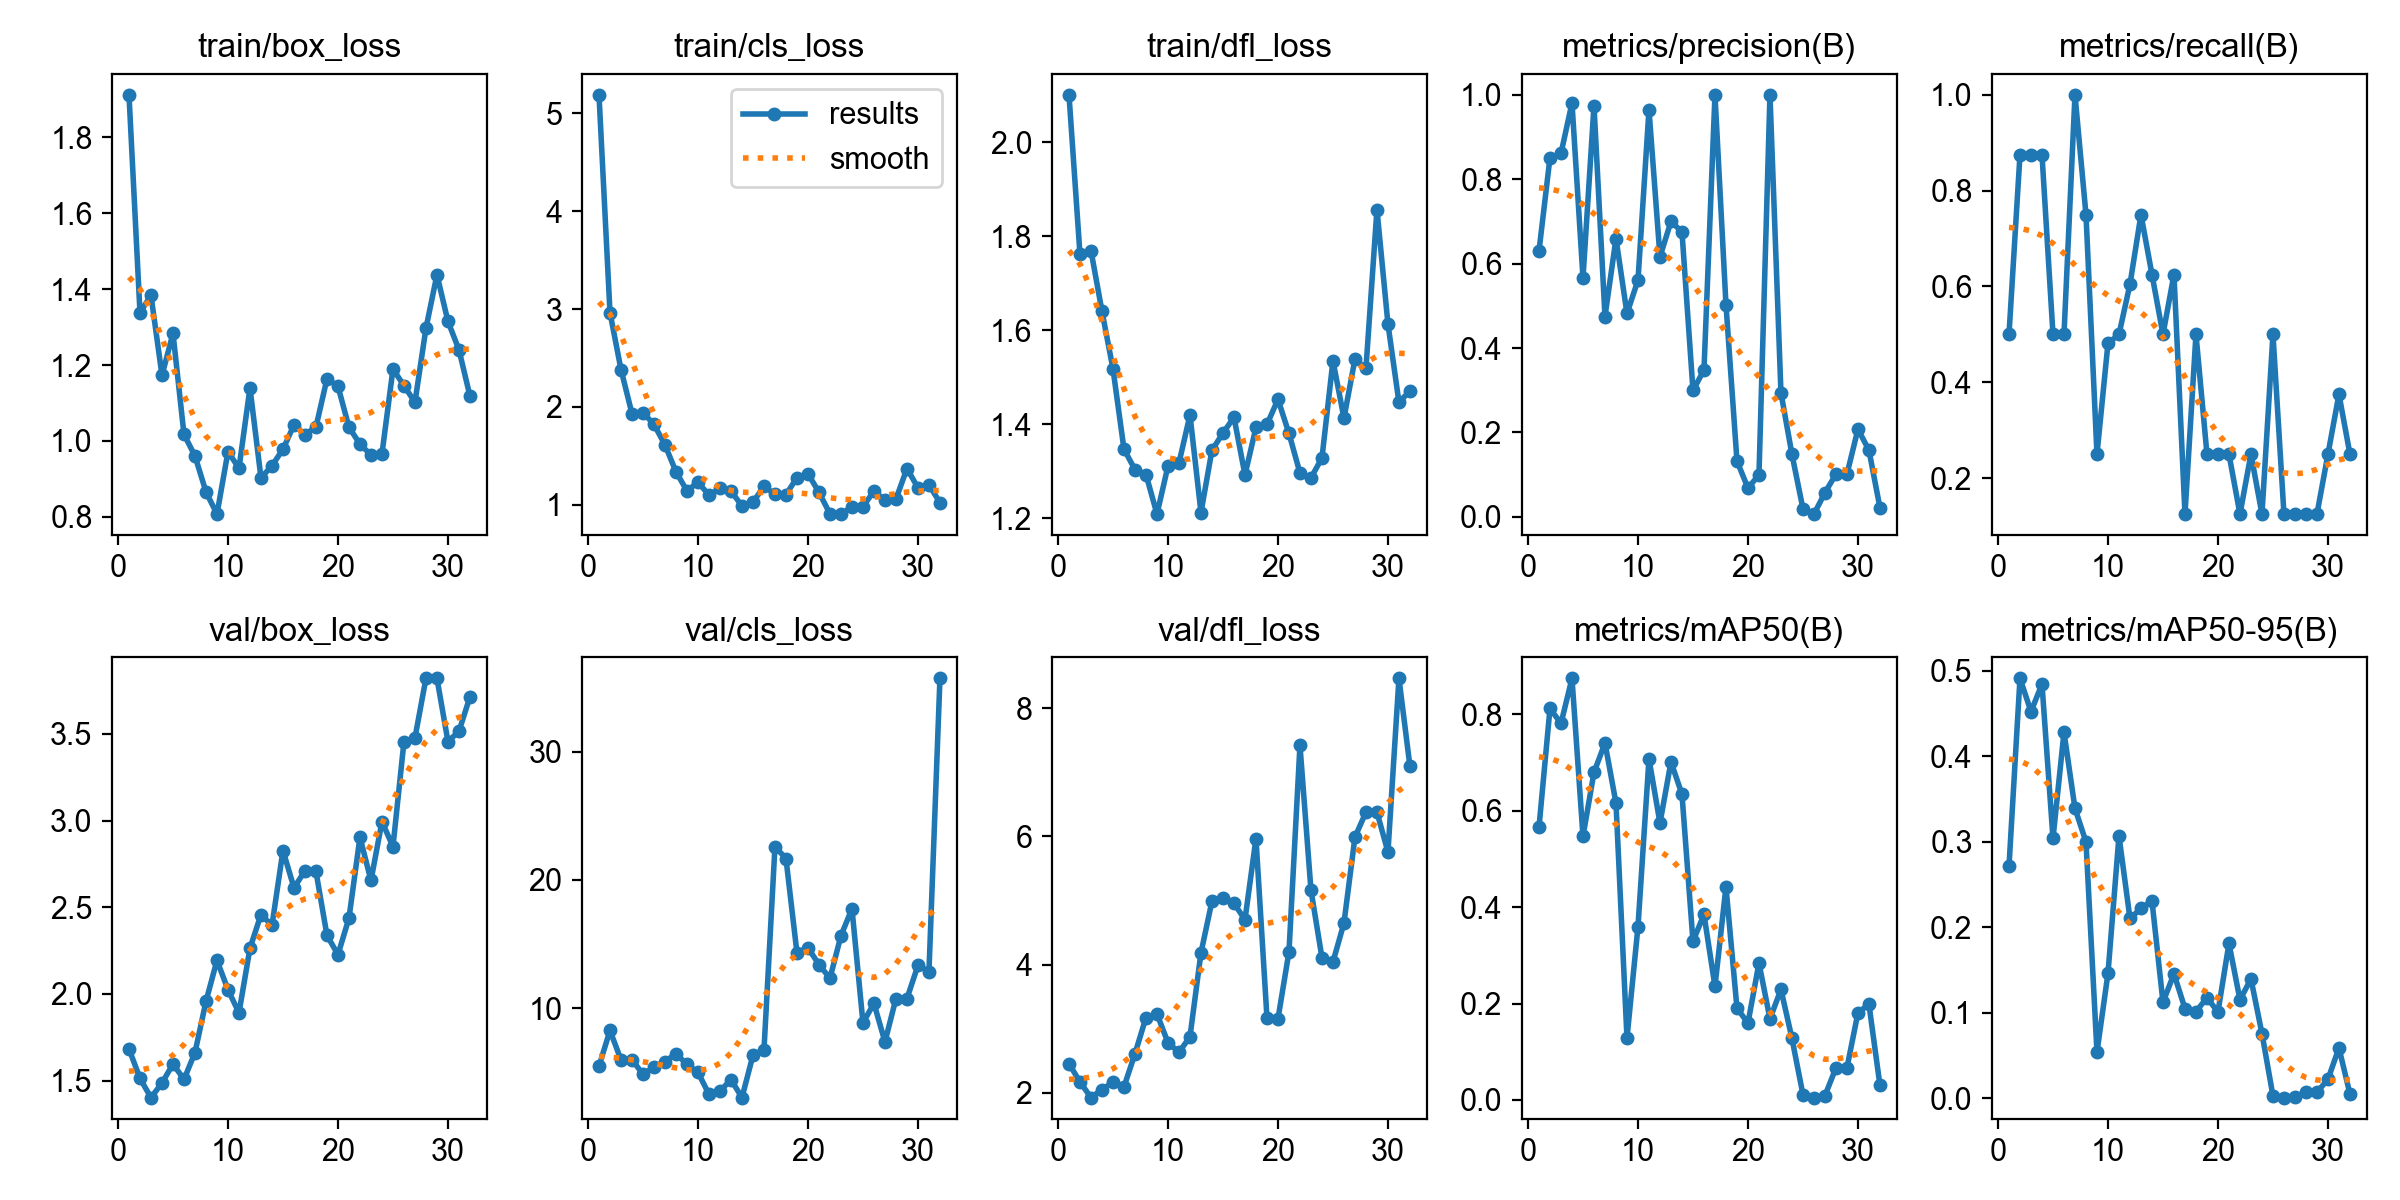

The file beside this chart, header and first rows:
epoch, time, train/box_loss, train/cls_loss, train/dfl_loss, metrics/precision(B), metrics/recall(B), metrics/mAP50(B), metrics/mAP50-95(B), val/box_loss, val/cls_loss, val/dfl_loss, lr/pg0, lr/pg1, lr/pg2
1, 6.959, 1.912, 5.189, 2.1, 0.63, 0.5, 0.566, 0.2716, 1.683, 5.473, 2.453, 4e-05, 4e-05, 4e-05
2, 11.6, 1.338, 2.964, 1.761, 0.8512, 0.875, 0.8125, 0.4914, 1.512, 8.259, 2.168, 9.99939e-05, 9.99939e-05, 9.99939e-05
3, 15.69, 1.384, 2.382, 1.769, 0.861, 0.875, 0.7812, 0.4524, 1.402, 5.959, 1.923, 0.00016, 0.00016, 0.00016
4, 19.66, 1.173, 1.931, 1.64, 0.9807, 0.875, 0.875, 0.4847, 1.486, 5.988, 2.049, 0.0002199, 0.0002199, 0.0002199
5, 23.62, 1.284, 1.942, 1.517, 0.566, 0.5, 0.5471, 0.304, 1.596, 4.836, 2.164, 0.0002797, 0.0002797, 0.0002797
6, 27.54, 1.017, 1.822, 1.346, 0.9745, 0.5, 0.6797, 0.4283, 1.507, 5.404, 2.091, 0.0003395, 0.0003395, 0.0003395
7, 31.66, 0.9604, 1.612, 1.303, 0.4748, 1, 0.7407, 0.3391, 1.661, 5.832, 2.609, 0.0003991, 0.0003991, 0.0003991
8, 35.74, 0.8657, 1.338, 1.293, 0.6594, 0.75, 0.6161, 0.2999, 1.957, 6.449, 3.172, 0.0004586, 0.0004586, 0.0004586
9, 39.82, 0.8072, 1.142, 1.209, 0.4821, 0.25, 0.1284, 0.05392, 2.194, 5.607, 3.229, 0.000518, 0.000518, 0.000518
10, 43.81, 0.9718, 1.231, 1.311, 0.5608, 0.4814, 0.3594, 0.1461, 2.024, 4.988, 2.78, 0.0005771, 0.0005771, 0.0005771
11, 48.02, 0.9279, 1.1, 1.317, 0.9646, 0.5, 0.7078, 0.3069, 1.891, 3.284, 2.63, 0.0006361, 0.0006361, 0.0006361
12, 52.01, 1.14, 1.167, 1.419, 0.6163, 0.6046, 0.5746, 0.2103, 2.264, 3.523, 2.874, 0.0006948, 0.0006948, 0.0006948
13, 55.99, 0.9023, 1.141, 1.212, 0.7001, 0.75, 0.7015, 0.222, 2.457, 4.428, 4.183, 0.0007533, 0.0007533, 0.0007533
14, 60.1, 0.9349, 0.9884, 1.345, 0.6753, 0.625, 0.6344, 0.2309, 2.396, 3.024, 4.99, 0.0008116, 0.0008116, 0.0008116
15, 64.2, 0.9779, 1.027, 1.381, 0.2997, 0.5, 0.329, 0.1123, 2.827, 6.331, 5.037, 0.0008695, 0.0008695, 0.0008695
16, 68.25, 1.042, 1.189, 1.414, 0.3481, 0.625, 0.3849, 0.1455, 2.612, 6.738, 4.956, 0.0009271, 0.0009271, 0.0009271
17, 72.54, 1.017, 1.108, 1.292, 1, 0.125, 0.2355, 0.1048, 2.71, 22.6, 4.701, 0.0009844, 0.0009844, 0.0009844
18, 76.95, 1.037, 1.103, 1.393, 0.5029, 0.5, 0.4424, 0.1013, 2.706, 21.66, 5.966, 0.001041, 0.001041, 0.001041
19, 81.64, 1.164, 1.278, 1.399, 0.1326, 0.25, 0.1904, 0.1175, 2.338, 14.3, 3.17, 0.001098, 0.001098, 0.001098
20, 86.43, 1.144, 1.317, 1.453, 0.06817, 0.25, 0.1594, 0.1009, 2.227, 14.71, 3.153, 0.001154, 0.001154, 0.001154
21, 91.07, 1.036, 1.129, 1.38, 0.09979, 0.25, 0.284, 0.1811, 2.437, 13.39, 4.197, 0.00121, 0.00121, 0.00121
22, 96.09, 0.9915, 0.9074, 1.296, 1, 0.125, 0.1683, 0.1152, 2.904, 12.33, 7.423, 0.001265, 0.001265, 0.001265
23, 100.5, 0.9631, 0.9052, 1.286, 0.2939, 0.25, 0.2293, 0.1395, 2.654, 15.65, 5.163, 0.00132, 0.00132, 0.00132
24, 104.9, 0.9658, 0.9775, 1.328, 0.1481, 0.125, 0.1275, 0.07561, 2.994, 17.75, 4.107, 0.001375, 0.001375, 0.001375
25, 109.5, 1.189, 0.9818, 1.535, 0.01938, 0.5, 0.01085, 0.00266, 2.85, 8.854, 4.04, 0.001429, 0.001429, 0.001429
26, 114.1, 1.146, 1.14, 1.413, 0.0067, 0.125, 0.0048, 0.00067, 3.455, 10.36, 4.648, 0.001482, 0.001482, 0.001482
27, 118.7, 1.102, 1.049, 1.538, 0.05743, 0.125, 0.00885, 0.00186, 3.477, 7.367, 5.989, 0.001535, 0.001535, 0.001535
28, 123.2, 1.297, 1.059, 1.519, 0.1014, 0.125, 0.06657, 0.00687, 3.821, 10.75, 6.379, 0.001587, 0.001587, 0.001587
29, 127.1, 1.438, 1.371, 1.856, 0.1014, 0.125, 0.06657, 0.00687, 3.821, 10.75, 6.379, 0.001639, 0.001639, 0.001639
30, 131.9, 1.315, 1.175, 1.613, 0.2079, 0.25, 0.1809, 0.02215, 3.456, 13.33, 5.757, 0.00169, 0.00169, 0.00169
31, 136.9, 1.24, 1.204, 1.446, 0.158, 0.375, 0.1984, 0.05882, 3.515, 12.85, 8.469, 0.001741, 0.001741, 0.001741
32, 141.6, 1.118, 1.022, 1.471, 0.0218, 0.25, 0.03009, 0.00489, 3.713, 35.71, 7.093, 0.001791, 0.001791, 0.001791
